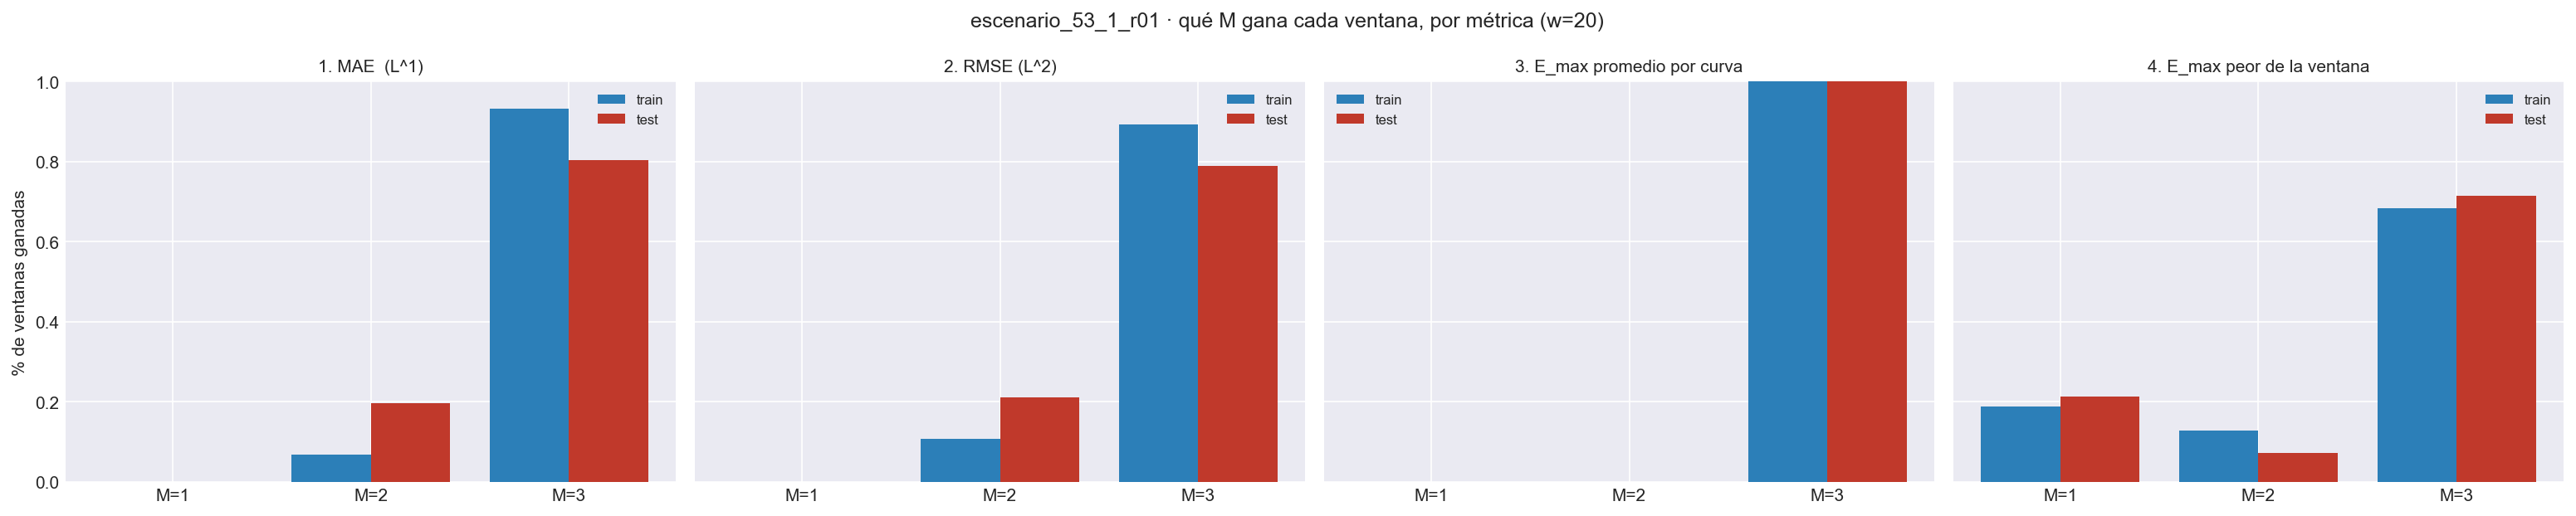

Data behind this chart, as committed beside it:
metrica, bloque, M, pct_ventanas_ganadas, n_ventanas
1. MAE  (L^1), train, 1, 0.0, 680
1. MAE  (L^1), train, 2, 0.06765, 680
1. MAE  (L^1), train, 3, 0.9324, 680
1. MAE  (L^1), test, 1, 0.0, 281
1. MAE  (L^1), test, 2, 0.1957, 281
1. MAE  (L^1), test, 3, 0.8043, 281
2. RMSE (L^2), train, 1, 0.0, 680
2. RMSE (L^2), train, 2, 0.1074, 680
2. RMSE (L^2), train, 3, 0.8926, 680
2. RMSE (L^2), test, 1, 0.0, 281
2. RMSE (L^2), test, 2, 0.21, 281
2. RMSE (L^2), test, 3, 0.79, 281
3. E_max promedio por curva, train, 1, 0.0, 680
3. E_max promedio por curva, train, 2, 0.0, 680
3. E_max promedio por curva, train, 3, 1.0, 680
3. E_max promedio por curva, test, 1, 0.0, 281
3. E_max promedio por curva, test, 2, 0.0, 281
3. E_max promedio por curva, test, 3, 1.0, 281
4. E_max peor de la ventana, train, 1, 0.1882, 680
4. E_max peor de la ventana, train, 2, 0.1279, 680
4. E_max peor de la ventana, train, 3, 0.6838, 680
4. E_max peor de la ventana, test, 1, 0.2135, 281
4. E_max peor de la ventana, test, 2, 0.07117, 281
4. E_max peor de la ventana, test, 3, 0.7153, 281
